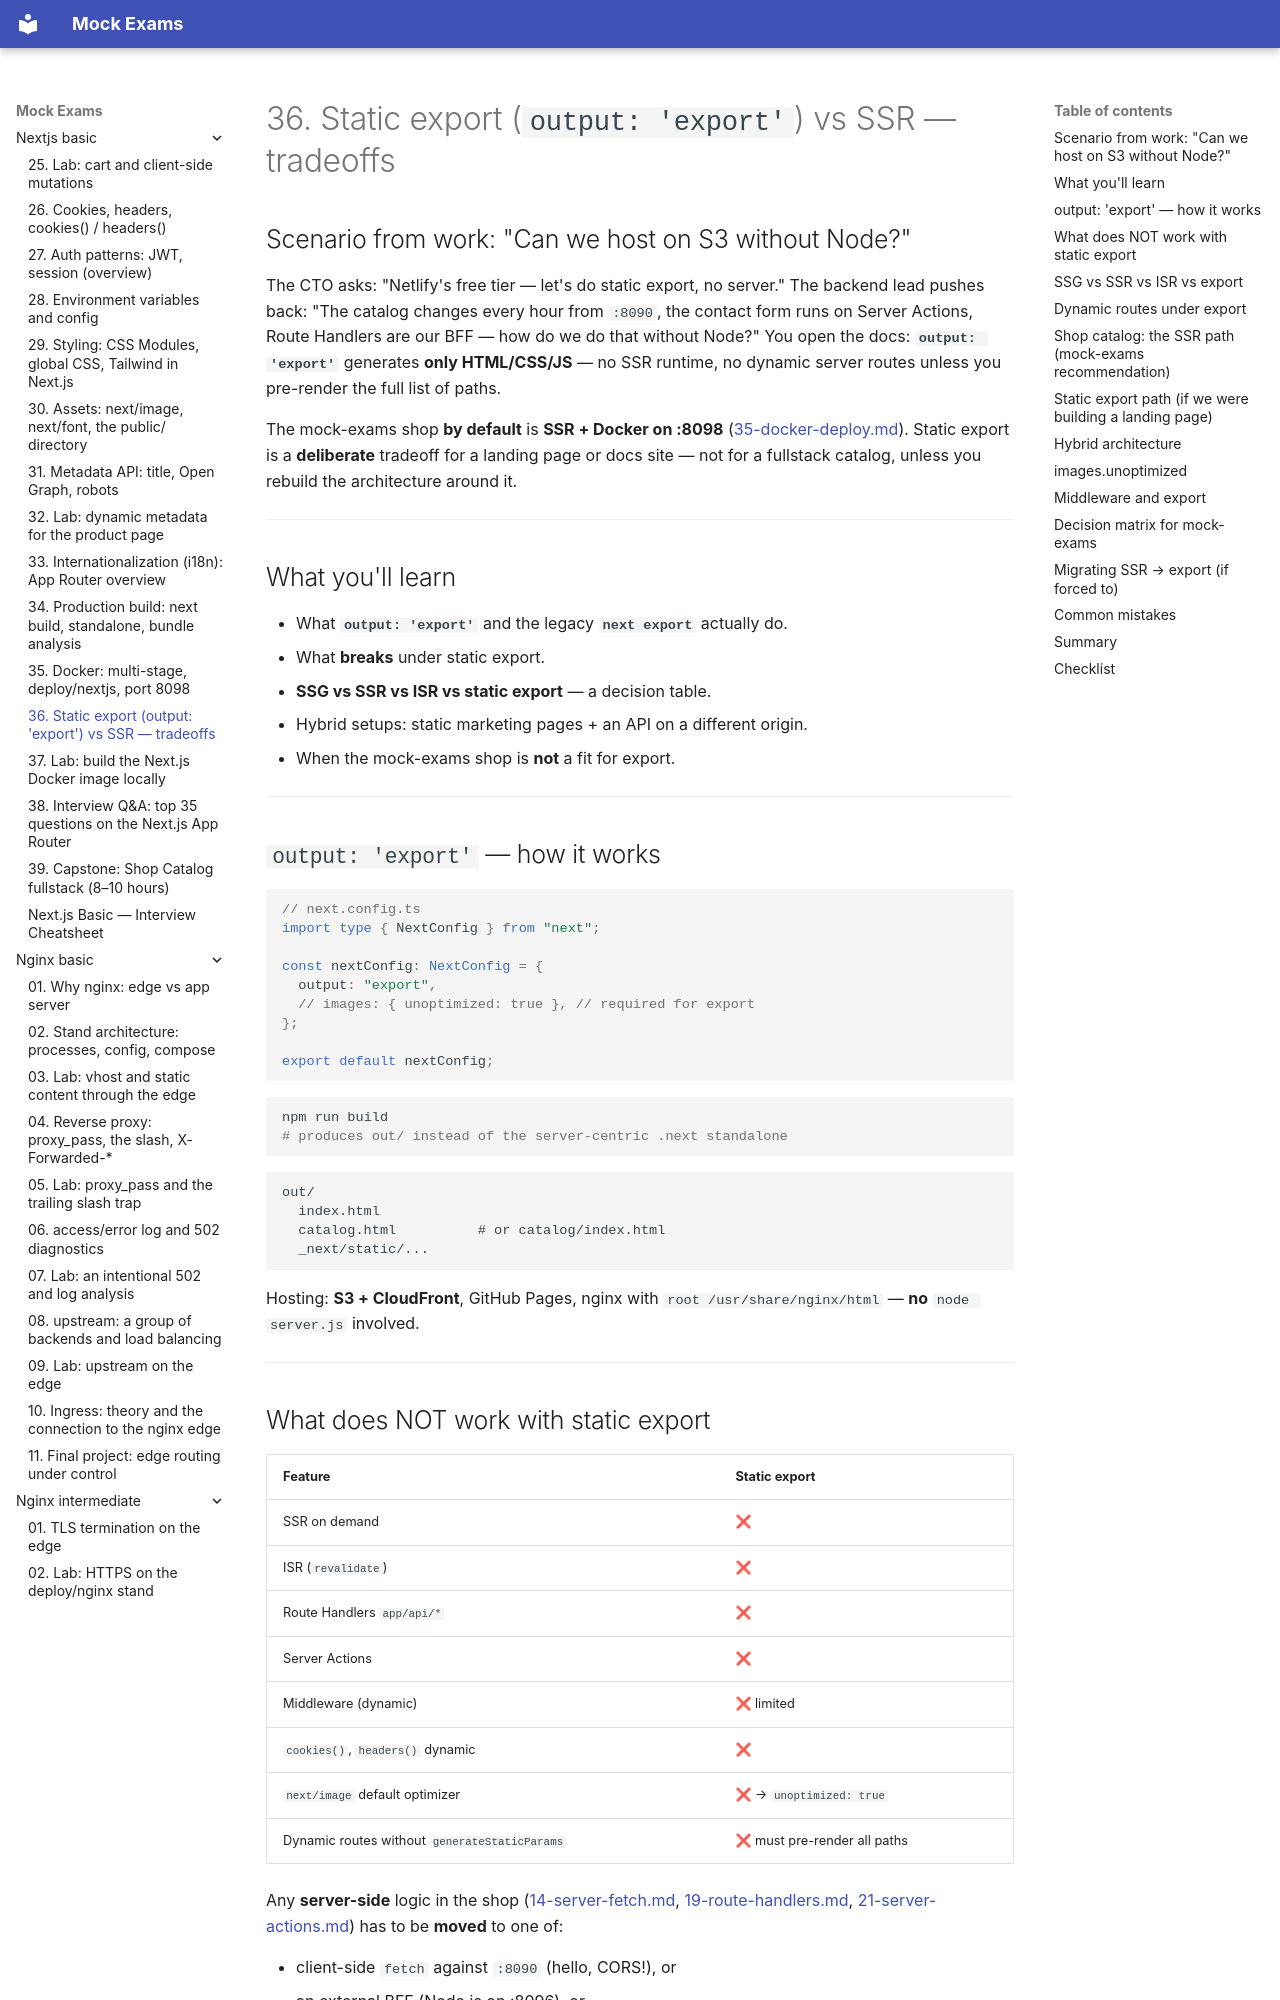

repository: FedorArbuzov/mock-exams · page: nextjs-basic/36-static-export/index.html · generator: mkdocs

# 36. Static export (`output: 'export'`) vs SSR — tradeoffs

## Scenario from work: "Can we host on S3 without Node?"

The CTO asks: "Netlify's free tier — let's do static export, no server." The backend lead pushes back: "The catalog changes every hour from `:8090`, the contact form runs on Server Actions, Route Handlers are our BFF — how do we do that without Node?" You open the docs: **`output: 'export'`** generates **only HTML/CSS/JS** — no SSR runtime, no dynamic server routes unless you pre-render the full list of paths.

The mock-exams shop **by default** is **SSR + Docker on :8098** ([35-docker-deploy.md](35-docker-deploy.md)). Static export is a **deliberate** tradeoff for a landing page or docs site — not for a fullstack catalog, unless you rebuild the architecture around it.

---

## What you'll learn

- What **`output: 'export'`** and the legacy **`next export`** actually do.
- What **breaks** under static export.
- **SSG vs SSR vs ISR vs static export** — a decision table.
- Hybrid setups: static marketing pages + an API on a different origin.
- When the mock-exams shop is **not** a fit for export.

---

## `output: 'export'` — how it works

```ts
// next.config.ts
import type { NextConfig } from "next";

const nextConfig: NextConfig = {
  output: "export",
  // images: { unoptimized: true }, // required for export
};

export default nextConfig;
```

```bash
npm run build
# produces out/ instead of the server-centric .next standalone
```

```text
out/
  index.html
  catalog.html          # or catalog/index.html
  _next/static/...
```

Hosting: **S3 + CloudFront**, GitHub Pages, nginx with `root /usr/share/nginx/html` — **no** `node server.js` involved.

---
